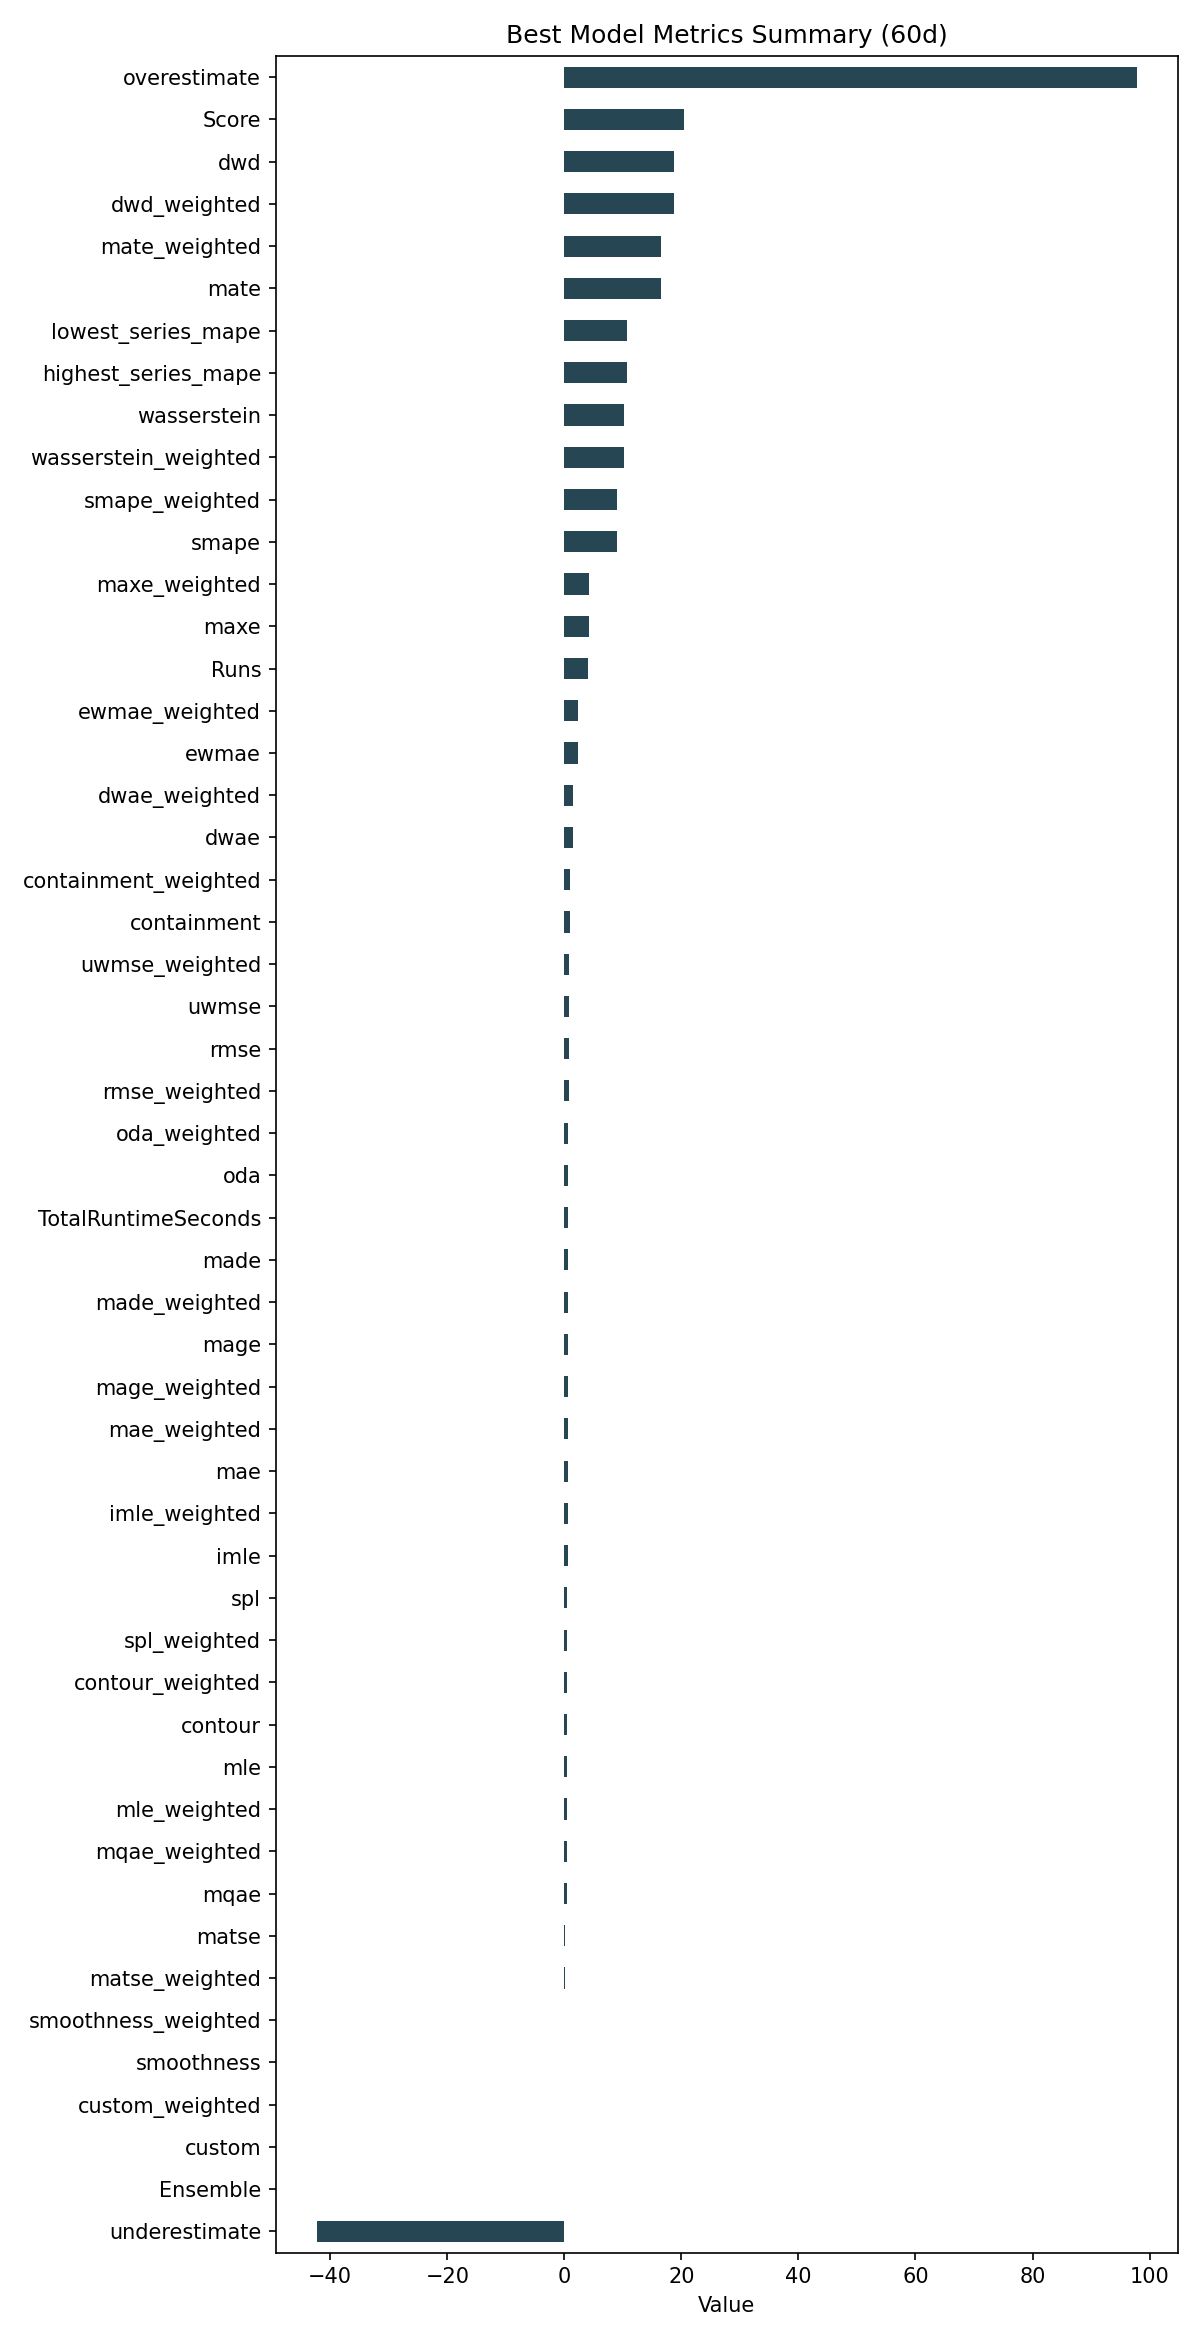

Source data for this figure (header and first rows):
ID, Model, ModelParameters, TransformationParameters, Ensemble, Runs, smape, mae, rmse, made, mage, custom, underestimate, mle, overestimate, imle, spl, containment, contour, maxe, oda, dwae, mqae, ewmae
1d9de204dbdcb272084cc3b1356cdb71, RollingRegression, {"regression_model": {"model": "Bayesian…, {"fillna": "quadratic", "transformations…, 0, 4, 9.012, 0.5837, 0.7614, 0.6665, 0.5837, 0.0, -42.31, 0.4577, 97.77, 0.5438, 0.5077, 0.9875, 0.4792, 4.236, 0.6958, 1.416, 0.4282, 2.267
